The GitHub repository Assmam13/asma contains a labelled image folder "dataset" with 7 categories: Byzantine, islamique, Medieval, Modern, numide, punique, romaine. Examples follow, each with its label.

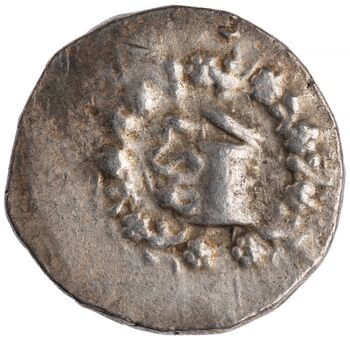
Label: Medieval

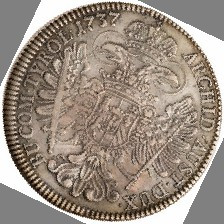
Label: numide

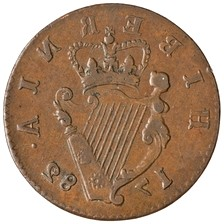
Label: punique

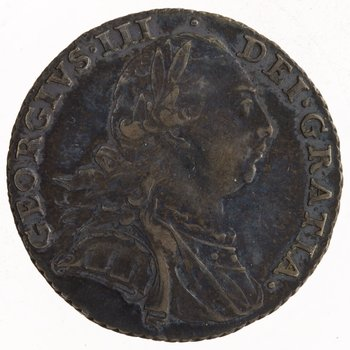
Label: Modern

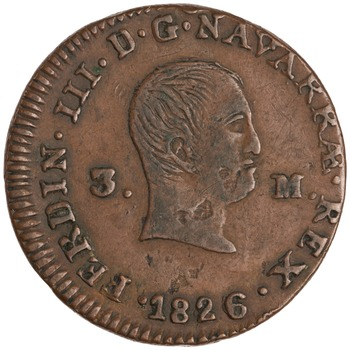
Label: islamique

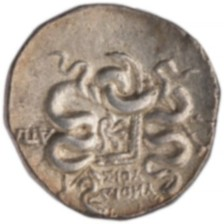
Label: Byzantine
